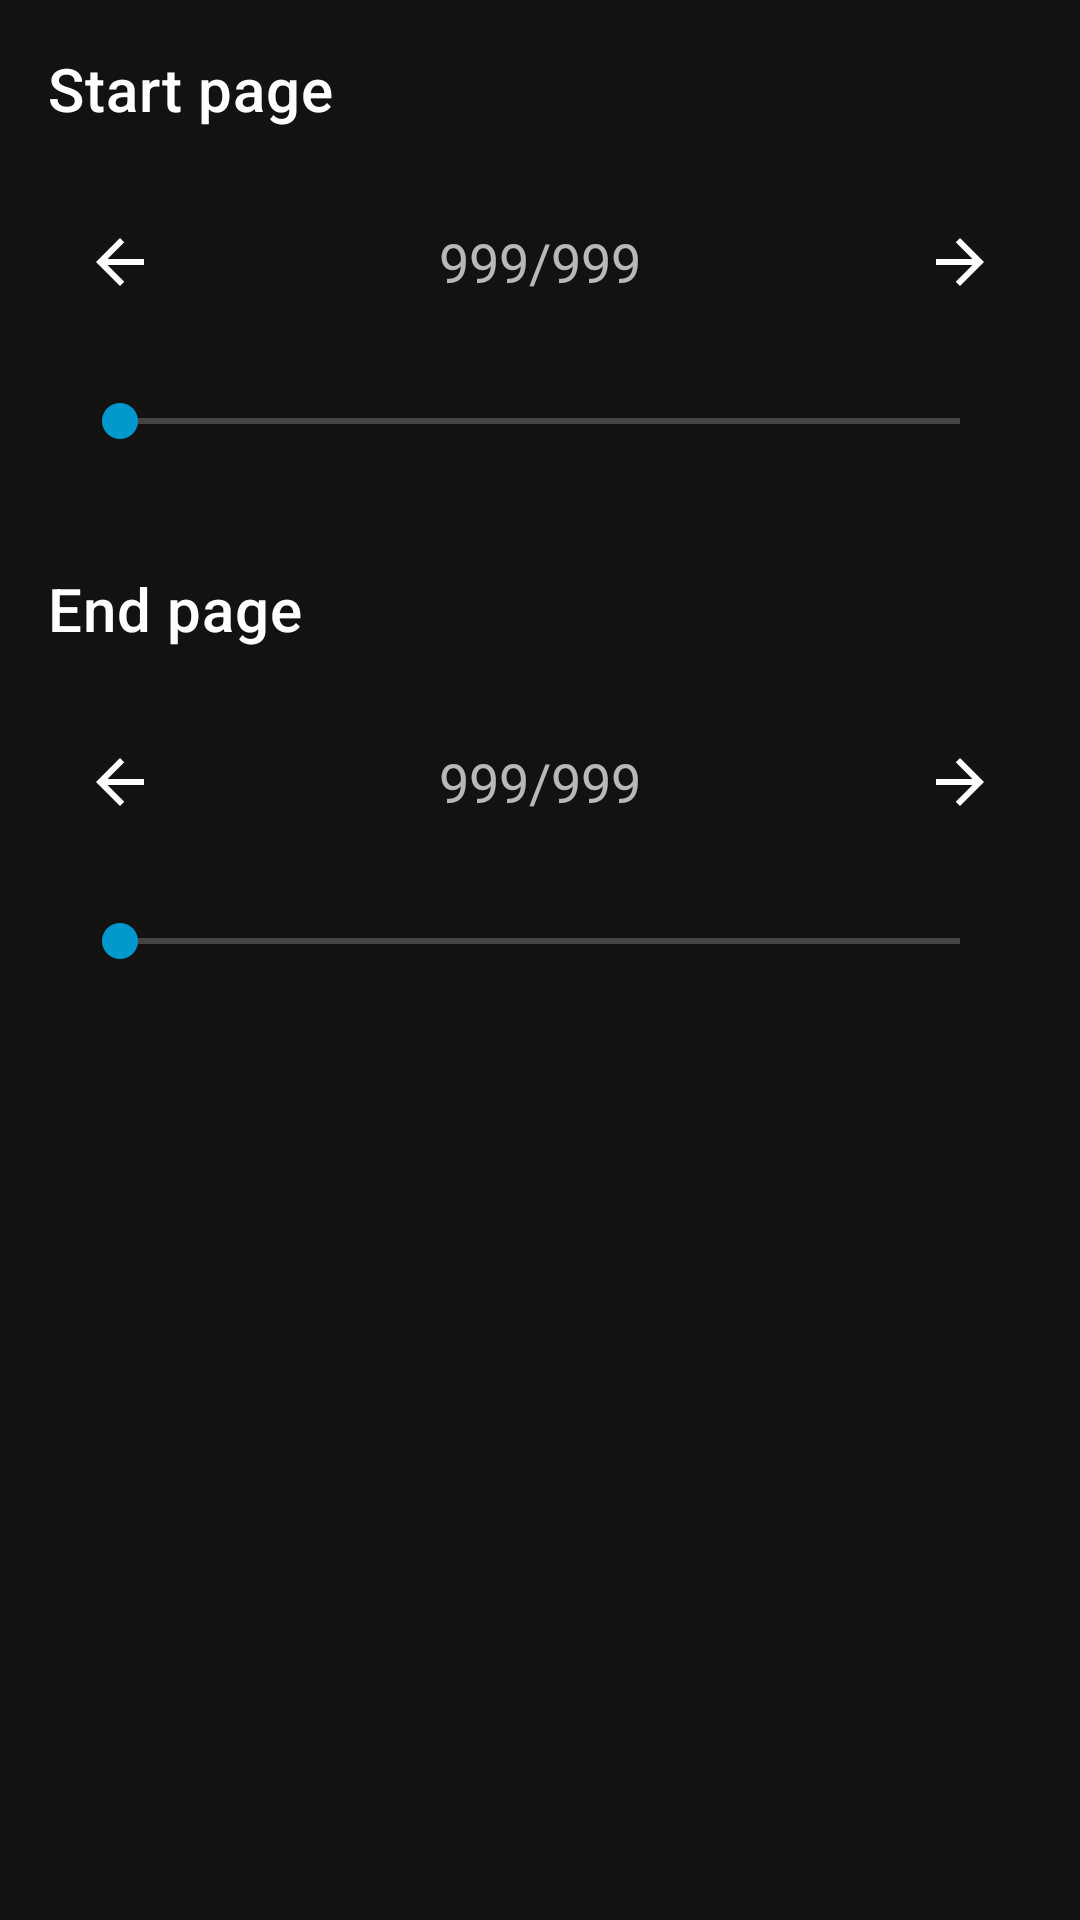

Reconstruct the res/layout file that produces this screen, plus the resources it refers to.
<!-- AndroidManifest.xml: application theme DarkTheme -->
<!-- res/layout/range_selector.xml -->
<?xml version="1.0" encoding="utf-8"?>
<LinearLayout xmlns:android="http://schemas.android.com/apk/res/android"
    android:layout_width="match_parent"
    android:layout_height="wrap_content"
    android:orientation="vertical">

    <TextView
        style="@style/TextAppearance.MaterialComponents.Headline6"
        android:layout_width="match_parent"
        android:layout_height="wrap_content"
        android:padding="16dp"
        android:text="@string/start_page" />

    <include
        android:id="@+id/layout1"
        layout="@layout/zoom_manager"
        android:layout_width="match_parent"
        android:layout_height="wrap_content" />

    <TextView
        style="@style/TextAppearance.MaterialComponents.Headline6"
        android:layout_width="match_parent"
        android:layout_height="wrap_content"
        android:padding="16dp"
        android:text="@string/end_page" />

    <include
        android:id="@+id/layout2"
        layout="@layout/zoom_manager"
        android:layout_width="match_parent"
        android:layout_height="wrap_content" />
</LinearLayout>
<!-- res/layout/zoom_manager.xml (included above) -->
<?xml version="1.0" encoding="utf-8"?>
<LinearLayout xmlns:android="http://schemas.android.com/apk/res/android"
    xmlns:app="http://schemas.android.com/apk/res-auto"
    android:id="@+id/page_switcher"
    android:layout_width="match_parent"
    android:layout_height="wrap_content"
    android:orientation="vertical"
    android:paddingTop="8dp">

    <LinearLayout
        android:layout_width="match_parent"
        android:layout_height="wrap_content"
        android:orientation="horizontal"
        android:weightSum="9">

        <ImageButton
            android:id="@+id/prev"
            android:layout_width="0dp"
            android:layout_height="match_parent"
            android:layout_weight="2"
            android:background="?attr/selectableItemBackgroundBorderless"
            android:contentDescription="@string/prev"
            android:tint="?android:attr/colorForeground"
            app:srcCompat="@drawable/ic_arrow_back" />

        <TextView
            android:id="@+id/pages"
            android:layout_width="0dp"
            android:layout_height="wrap_content"
            android:layout_weight="5"
            android:focusable="false"
            android:gravity="center"
            android:inputType="none"
            android:paddingTop="8dp"
            android:paddingBottom="8dp"
            android:text="@string/page_placeholder"
            android:textAlignment="center"
            android:textAppearance="?android:attr/textAppearanceMedium" />

        <TextView
            android:layout_width="wrap_content"
            android:layout_height="wrap_content"
            android:contentDescription="@string/app_name"
            android:labelFor="@+id/pages"
            android:visibility="gone" />

        <ImageButton
            android:id="@+id/next"
            android:layout_width="0dp"
            android:layout_height="match_parent"
            android:layout_weight="2"
            android:background="?attr/selectableItemBackgroundBorderless"
            android:contentDescription="@string/next"
            android:tint="?android:attr/colorForeground"
            app:srcCompat="@drawable/ic_arrow_forward" />

    </LinearLayout>

    <SeekBar

        android:id="@+id/seekBar"
        android:layout_width="match_parent"
        android:layout_height="wrap_content"
        android:layout_margin="24dp" />
</LinearLayout>
<!-- resources referenced by this layout -->
<resources>
  <!-- drawable ic_arrow_back (drawable) -->
  <vector android:autoMirrored="true" android:height="24dp"
      android:viewportHeight="24.0" android:viewportWidth="24.0"
      android:width="24dp" xmlns:android="http://schemas.android.com/apk/res/android">
      <path android:fillColor="#FFF" android:pathData="M20,11H7.83l5.59,-5.59L12,4l-8,8 8,8 1.41,-1.41L7.83,13H20v-2z"/>
  </vector>
  <!-- drawable ic_arrow_forward (drawable) -->
  <vector android:autoMirrored="true" android:height="24dp"
      android:viewportHeight="24.0" android:viewportWidth="24.0"
      android:width="24dp" xmlns:android="http://schemas.android.com/apk/res/android">
      <path android:fillColor="#FFF" android:pathData="M12,4l-1.41,1.41L16.17,11H4v2h12.17l-5.58,5.59L12,20l8,-8z"/>
  </vector>
  <string name="end_page">End page</string>
  <string name="next">Next</string>
  <string name="page_placeholder" translatable="false">999/999</string>
  <string name="prev">Previous</string>
  <string name="start_page">Start page</string>
  <style name="DarkTheme" parent="Theme.MaterialComponents.NoActionBar">
          <item name="preferenceTheme">@style/PreferenceThemeOverlay.v14.Material</item>
          <item name="colorPrimaryVariant">@color/primary_material_dark</item>
          <item name="colorAccent">@android:color/holo_blue_dark</item>
          <item name="colorPrimary">@android:color/holo_blue_dark</item>
      </style>
</resources>
